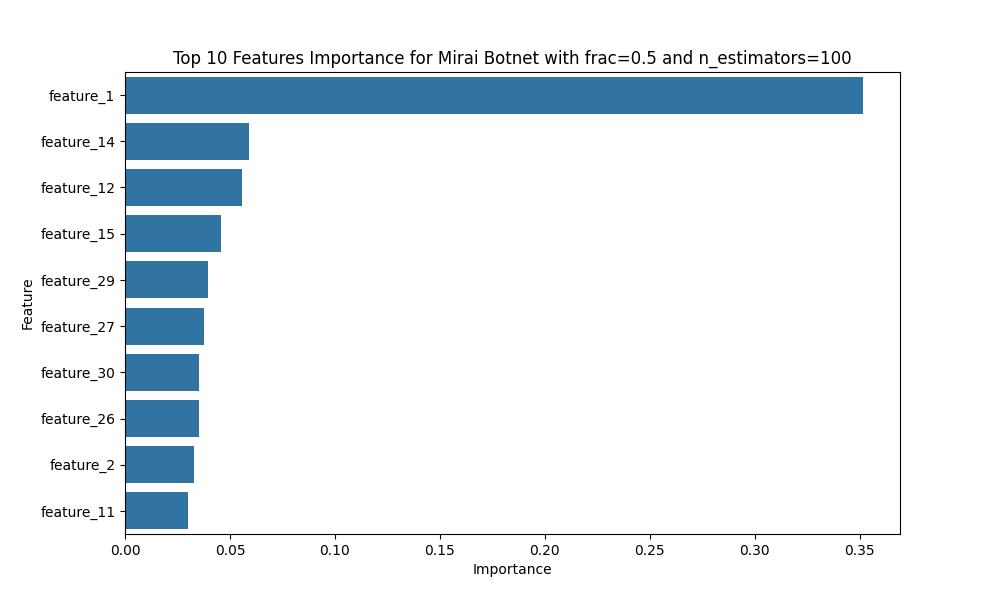

The data file committed next to this chart (first rows):
Feature, Importance
feature_1, 0.3515
feature_14, 0.05924
feature_12, 0.05587
feature_15, 0.04584
feature_29, 0.03936
feature_27, 0.03776
feature_30, 0.03529
feature_26, 0.03501
feature_2, 0.03308
feature_11, 0.03023
feature_20, 0.02227
feature_18, 0.02088
feature_81, 0.01987
feature_47, 0.01927
feature_5, 0.01741
feature_80, 0.01335
feature_9, 0.0119
feature_61, 0.0115
feature_24, 0.0115
feature_82, 0.0106
feature_16, 0.0105
feature_110, 0.007564
feature_31, 0.007487
feature_23, 0.00648
feature_6, 0.006389
feature_21, 0.005999
feature_54, 0.005966
feature_89, 0.005679
feature_83, 0.004668
feature_79, 0.003479
feature_28, 0.003358
feature_60, 0.003342
feature_13, 0.00307
feature_63, 0.00304
feature_76, 0.002251
feature_62, 0.002223
feature_65, 0.002136
feature_64, 0.00198
feature_103, 0.001832
feature_56, 0.001615
feature_113, 0.001574
feature_55, 0.001512
feature_53, 0.001498
feature_10, 0.001436
feature_17, 0.001353
feature_8, 0.001239
feature_25, 0.001202
feature_66, 0.001108
feature_49, 0.0008454
feature_46, 0.0007462
feature_67, 0.0007
feature_4, 0.000699
feature_96, 0.0006646
feature_73, 0.0006595
feature_32, 0.000651
feature_92, 0.000609
feature_22, 0.0006062
feature_70, 0.0005813
feature_59, 0.0005652
feature_57, 0.0005646
... 56 more rows
